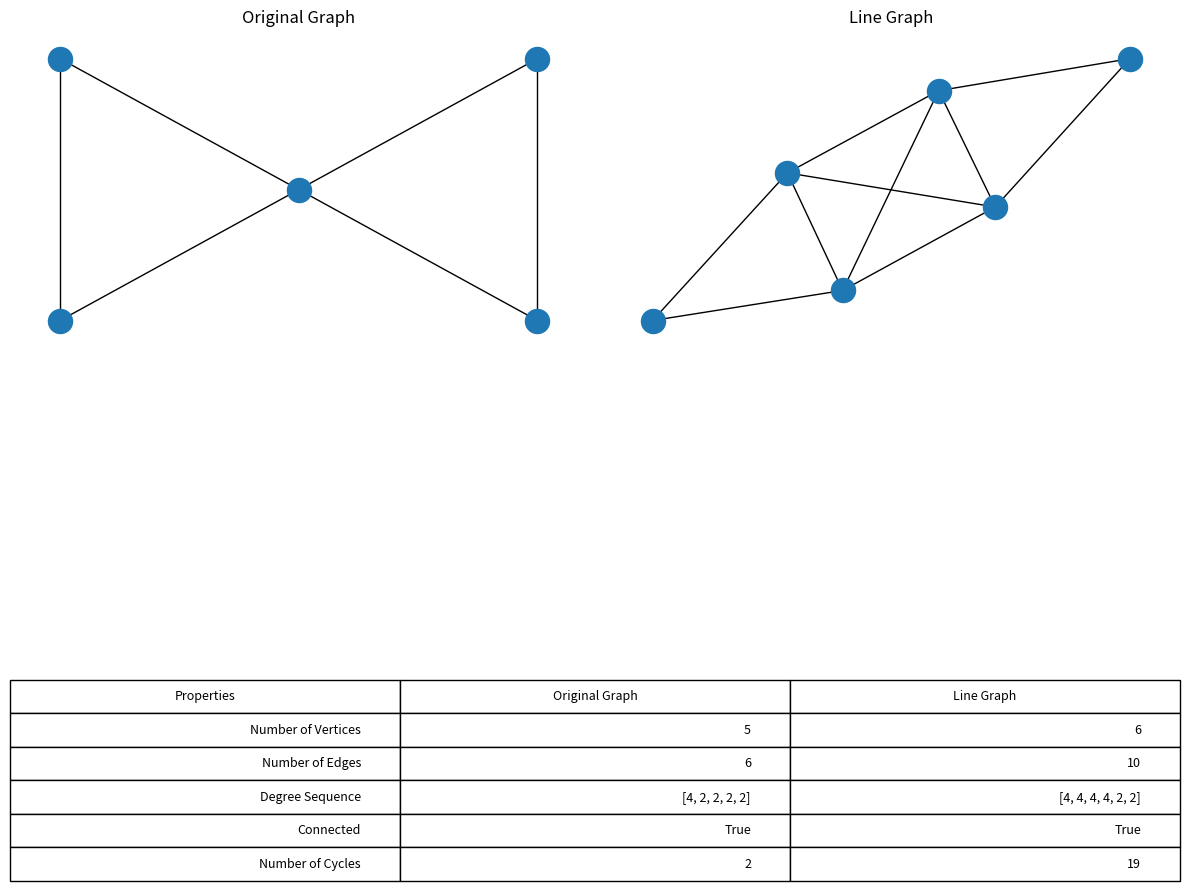

This chart was generated by the following Python code:
import networkx as nx
import matplotlib.pyplot as plt

# Original Graph
G = nx.Graph()

edges = [
    ('A', 'E'),
    ('A', 'B'),
    ('E', 'B'),
    ('B', 'C'),
    ('B', 'D'),
    ('C', 'D')
]
G.add_edges_from(edges)

pos = {
    'A': (-2, 2),
    'E': (-2, -2),
    'B': (0, 0),
    'C': (2, 2),
    'D': (2, -2)
}

# Create Line Graph
L = nx.line_graph(G)

# Properties
properties = [
    ["Number of Vertices", G.number_of_nodes(), L.number_of_nodes()],
    ["Number of Edges", G.number_of_edges(), L.number_of_edges()],
    ["Degree Sequence",
     sorted([d for n, d in G.degree()], reverse=True),
     sorted([d for n, d in L.degree()], reverse=True)],
    ["Connected", nx.is_connected(G), nx.is_connected(L)],
    ["Number of Cycles",len(list(nx.simple_cycles(G))),len(list(nx.simple_cycles(L)))]
]

# Plot
plt.figure(figsize=(12, 9))

# Original Graph
plt.subplot(2, 2, 1)
nx.draw(G,pos,)
plt.title("Original Graph")


# Line Graph
plt.subplot(2, 2, 2)
posL = nx.spring_layout(L, seed=42)
nx.draw(L,posL)
plt.title("Line Graph")


# Properties Table
plt.subplot(2, 1, 2)
plt.axis("off")

table = plt.table(
    cellText=properties,
    colLabels=["Properties", "Original Graph", "Line Graph"]
)
table.auto_set_font_size(False)
table.set_fontsize(9)
table.scale(1, 2)

plt.tight_layout()
plt.show()
